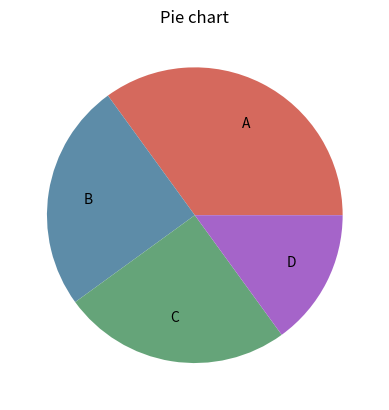

The script that saved this image:
import matplotlib.pyplot as plt
import numpy as np

y = np.array([35, 25, 25, 15])
colors = ["#d5695d", "#5d8ca8", "#65a479", "#a564c9"]

plt.pie(y,labels=['A','B','C','D'],colors=colors, labeldistance=0.7)
plt.title("Pie chart")
plt.show()